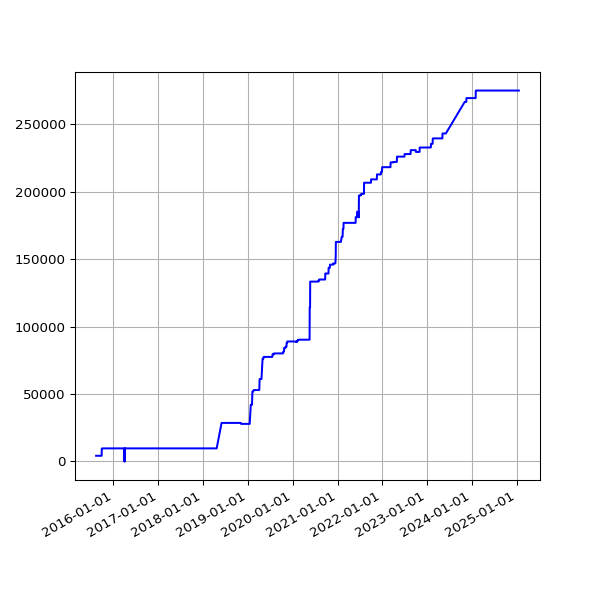

The data file committed next to this chart (first rows):
date, value
2015-08-14 02:49:46 +0100, 4216
2015-08-15 02:59:06 +0100, 4216
2015-08-16 00:11:23 +0100, 4216
2015-08-19 03:03:53 +0100, 4216
2015-08-20 03:30:49 +0100, 4216
2015-08-21 02:07:30 +0100, 4216
2015-08-22 02:33:32 +0100, 4216
2015-08-23 03:14:15 +0100, 4216
2015-08-24 02:59:24 +0100, 4216
2015-08-25 02:28:16 +0100, 4216
2015-08-26 02:06:34 +0100, 4216
2015-08-27 03:01:23 +0100, 4216
2015-08-28 02:24:32 +0100, 4216
2015-08-29 03:33:40 +0100, 4216
2015-08-30 03:39:21 +0100, 4216
2015-08-31 03:40:35 +0100, 4216
2015-09-01 03:03:30 +0100, 4216
2015-09-02 03:09:47 +0100, 4216
2015-09-03 03:14:42 +0100, 4216
2015-09-04 02:27:54 +0100, 4216
2015-09-05 02:31:04 +0100, 4216
2015-09-06 02:38:54 +0100, 4216
2015-09-07 03:03:10 +0100, 4216
2015-09-08 03:32:53 +0100, 4216
2015-09-09 03:40:33 +0100, 4216
2015-09-10 03:35:34 +0100, 4216
2015-09-11 02:26:33 +0100, 4216
2015-09-12 03:27:11 +0100, 4216
2015-09-13 03:32:59 +0100, 4216
2015-09-14 03:33:06 +0100, 4216
2015-09-15 03:40:49 +0100, 4216
2015-09-16 03:37:32 +0100, 4216
2015-09-17 03:31:34 +0100, 4216
2015-09-18 03:43:15 +0100, 4216
2015-09-19 03:02:32 +0100, 4216
2015-09-20 02:46:41 +0100, 4216
2015-09-21 02:06:09 +0100, 4216
2015-09-22 02:02:36 +0100, 4216
2015-09-23 02:09:06 +0100, 4216
2015-09-24 02:05:22 +0100, 4216
2015-09-25 02:06:24 +0100, 4216
2015-09-26 02:05:07 +0100, 4216
2015-09-27 02:00:58 +0100, 4216
2015-09-28 02:12:28 +0100, 4216
2015-09-29 02:03:53 +0100, 9613
2015-09-30 02:03:36 +0100, 9613
2015-10-01 02:06:05 +0100, 9613
2015-10-02 02:08:30 +0100, 9613
2015-10-03 02:02:56 +0100, 9613
2015-10-04 02:53:02 +0100, 9613
2015-10-05 02:11:32 +0100, 9613
2015-10-06 02:16:33 +0100, 9613
2015-10-07 02:03:02 +0100, 9613
2015-10-08 02:26:47 +0100, 9613
2015-10-09 02:34:03 +0100, 9696
2015-10-10 02:02:25 +0100, 9696
2015-10-11 02:01:49 +0100, 9696
2015-10-12 02:16:25 +0100, 9696
2015-10-13 04:00:16 +0100, 9696
2015-10-14 02:14:16 +0100, 9696
... 2,485 more rows
